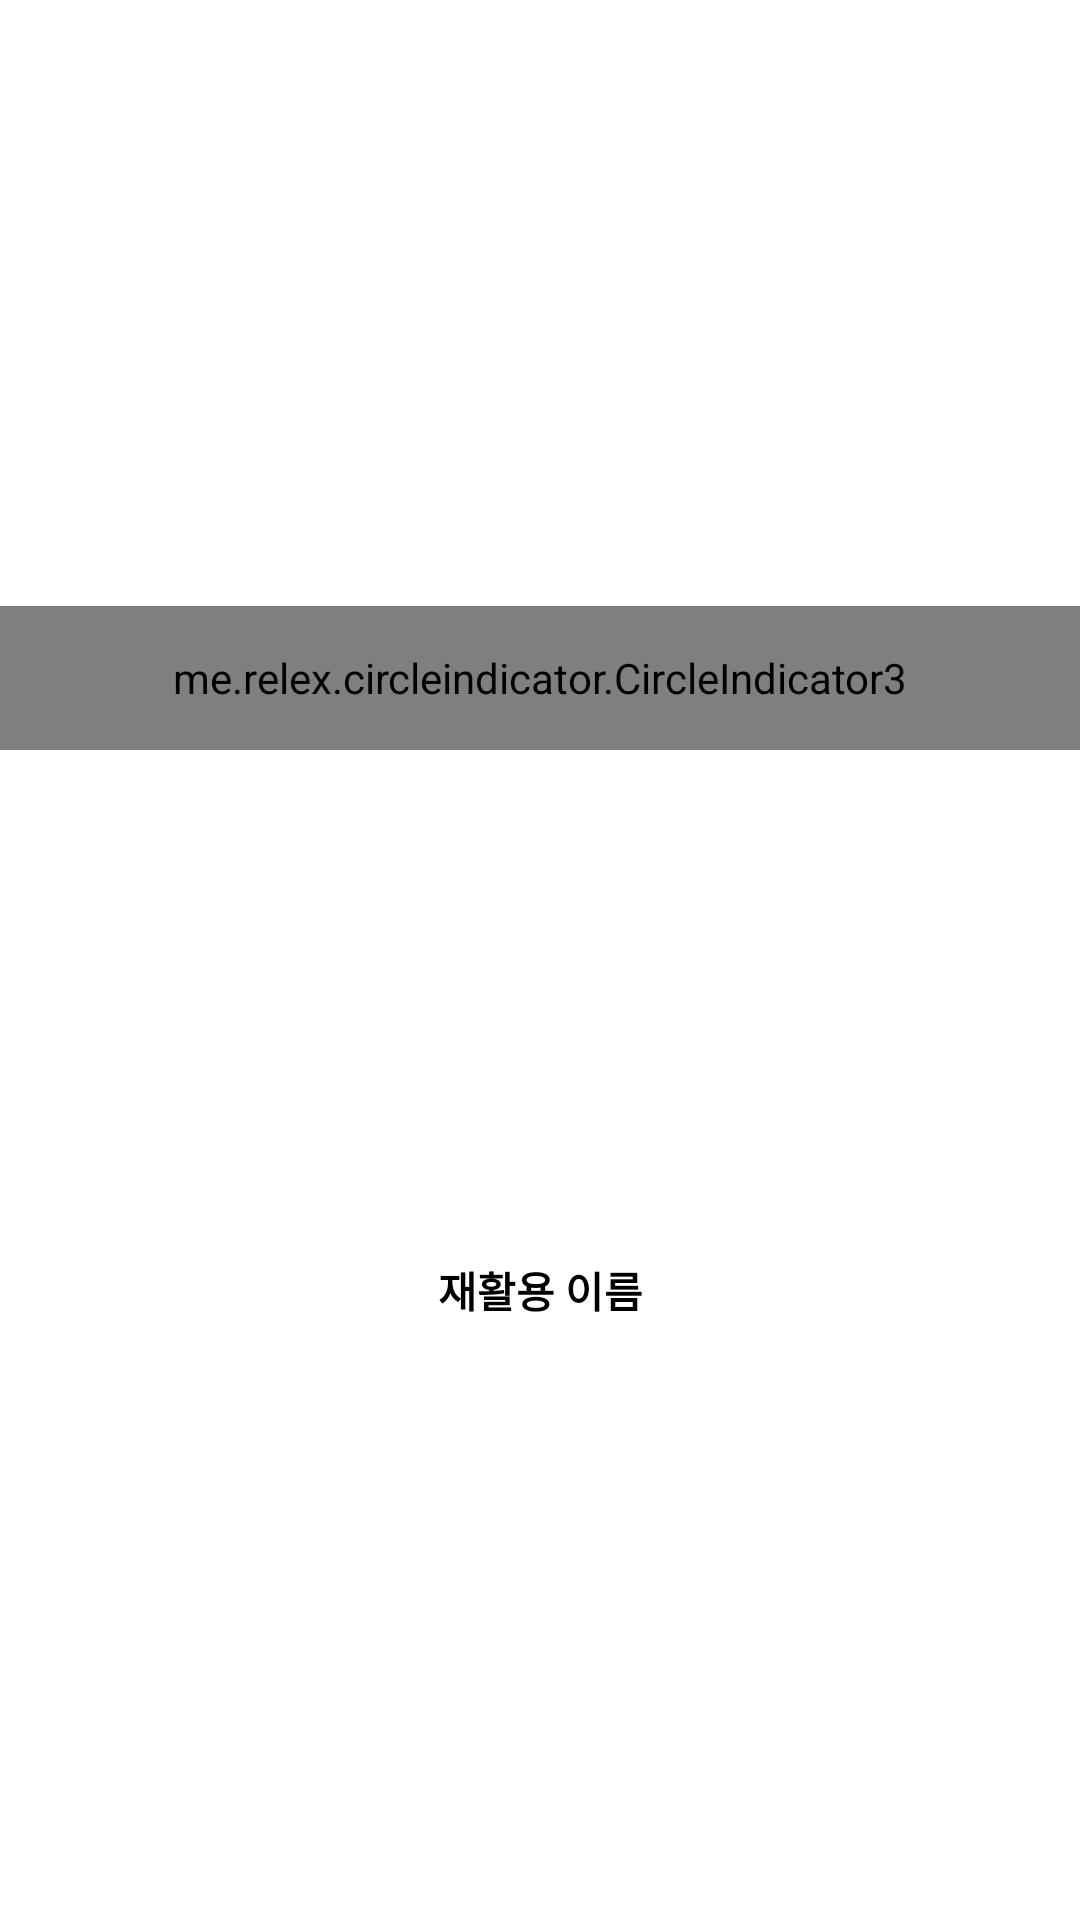

Here is an Android app screen rendered from its layout file. Give the layout XML and the strings, colors and styles it references.
<!-- AndroidManifest.xml: application theme Theme.Recycle_App -->
<!-- res/layout/cv_process_item.xml -->
<?xml version="1.0" encoding="utf-8"?>
<androidx.constraintlayout.widget.ConstraintLayout xmlns:android="http://schemas.android.com/apk/res/android"
    android:layout_width="match_parent"
    android:layout_height="wrap_content"
    xmlns:app="http://schemas.android.com/apk/res-auto">

    <androidx.viewpager2.widget.ViewPager2
        android:id="@+id/vpTitleImage"
        app:layout_constraintTop_toTopOf="parent"
        android:layout_width="match_parent"
        android:layout_height="wrap_content"
        android:minHeight="250dp" />

    <me.relex.circleindicator.CircleIndicator3
        app:layout_constraintBottom_toBottomOf="@id/vpTitleImage"
        android:id="@+id/indicator"
        android:layout_height="48dp"
        android:layout_width="match_parent"
        app:ci_drawable="@drawable/cv_circle_indicator"
        app:ci_height="7dp"
        app:ci_width="7dp"
        app:ci_margin="4dp" />

    <TextView
        android:gravity="center"
        app:layout_constraintBottom_toBottomOf="parent"
        android:id="@+id/tvState"
        android:textStyle="bold"
        android:paddingHorizontal="30dp"
        android:paddingVertical="10dp"
        android:layout_marginHorizontal="30dp"
        android:background="@drawable/custom_circle_background_gray"
        app:layout_constraintStart_toStartOf="parent"
        app:layout_constraintEnd_toEndOf="parent"
        app:layout_constraintTop_toBottomOf="@id/vpTitleImage"
        android:layout_width="match_parent"
        android:layout_height="wrap_content"
        android:text="재활용 이름"
        android:layout_marginTop="15dp"
        android:layout_marginBottom="45dp"/>

</androidx.constraintlayout.widget.ConstraintLayout>
<!-- resources referenced by this layout -->
<resources>
  <style name="Theme.Recycle_App" parent="Theme.MaterialComponents.DayNight.NoActionBar">
          
  
          
          <item name="colorPrimary">@color/teal_200</item>
          <item name="colorPrimaryVariant">@color/teal_700</item>
          <item name="colorOnPrimary">@color/white</item>
          
          <item name="colorSecondary">@color/teal_200</item>
          <item name="colorSecondaryVariant">@color/teal_700</item>
          <item name="colorOnSecondary">@color/white</item>
          
          <item name="android:statusBarColor">?attr/colorPrimaryVariant</item>
          
          <item name="android:windowLightStatusBar">true</item>
          
          <item name="android:textColor">@color/black</item>
  
      </style>
  <color name="teal_200">#FF03DAC5</color>
  <color name="teal_700">#FF64e6d2</color>
  <color name="white">#FFFFFFFF</color>
  <color name="black">#FF000000</color>
</resources>
